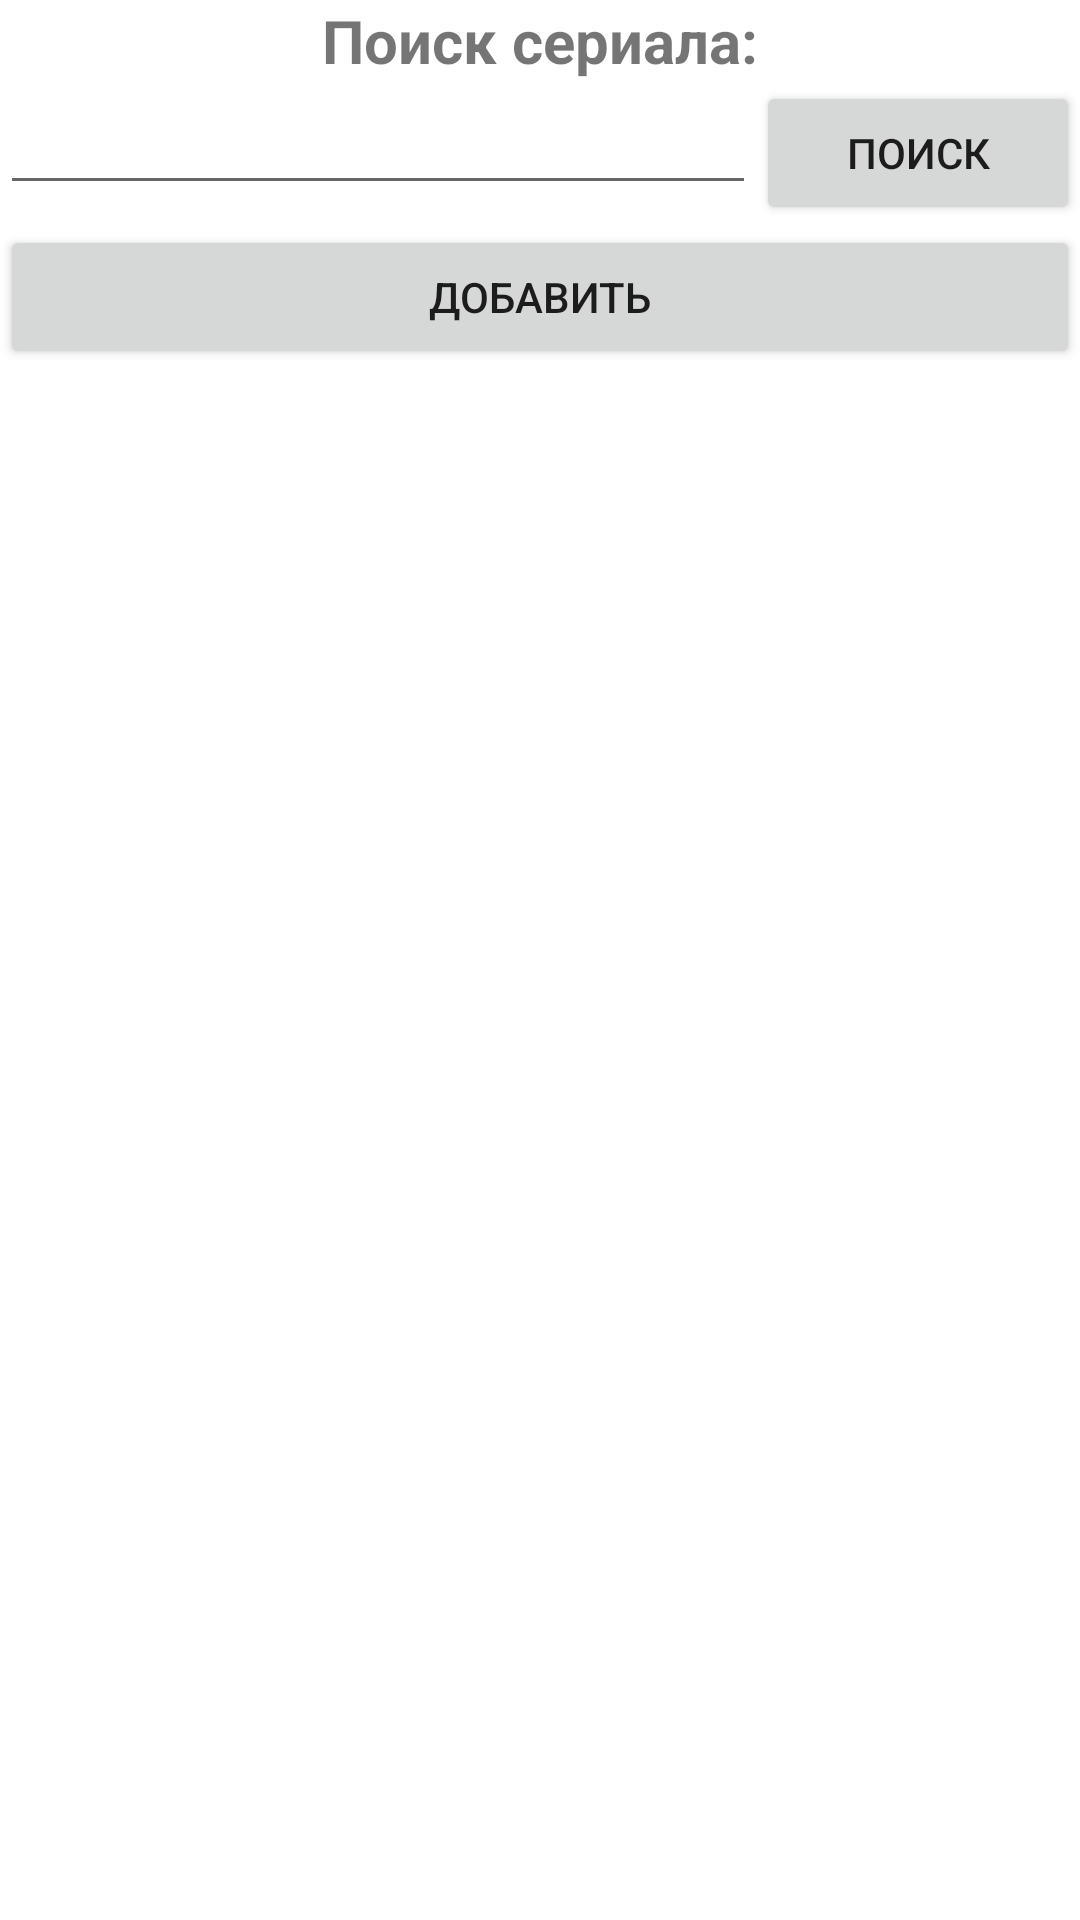

This screen was rendered from an Android layout file. Write that file and the resources it references.
<!-- AndroidManifest.xml: application theme Theme.SeriesOrganizer -->
<!-- res/layout/activity_add.xml -->
<?xml version="1.0" encoding="utf-8"?>
<androidx.constraintlayout.widget.ConstraintLayout xmlns:android="http://schemas.android.com/apk/res/android"
    xmlns:app="http://schemas.android.com/apk/res-auto"
    xmlns:tools="http://schemas.android.com/tools"
    android:layout_width="match_parent"
    android:layout_height="match_parent"
    tools:context=".activities.CActivityAdd">
    <LinearLayout
        android:layout_width="match_parent"
        android:layout_height="wrap_content"
        android:orientation="vertical">
        <TextView
            android:id="@+id/tvSearchLabel"
            android:layout_width="match_parent"
            android:layout_height="wrap_content"
            android:text="Поиск сериала:"
            android:textStyle="bold"
            android:textSize="20dp"
            android:textAlignment="center"
            tools:layout_editor_absoluteX="94dp"
            tools:layout_editor_absoluteY="20dp" />
        <LinearLayout
            android:layout_width="match_parent"
            android:layout_height="wrap_content"
            android:orientation="horizontal">

            <EditText
                android:id="@+id/etSeriesToSearch"
                android:layout_width="0dp"
                android:layout_height="wrap_content"
                android:layout_weight="0.7"
                android:ems="10"
                android:inputType="textPersonName"
                android:text="" />

            <Button
                android:id="@+id/btnSearch"
                android:layout_height="wrap_content"
                android:text="Поиск"
                android:layout_width="0dp"
                android:layout_weight="0.3" />

        </LinearLayout>
        <TableRow
            android:layout_width="match_parent"
            android:layout_height="wrap_content"
            tools:layout_editor_absoluteX="1dp"
            tools:layout_editor_absoluteY="76dp" >

        </TableRow>
        <Button
            android:id="@+id/btnAddNewTvSeries"
            android:layout_width="match_parent"
            android:layout_height="match_parent"
            android:text="Добавить" />
    </LinearLayout>




</androidx.constraintlayout.widget.ConstraintLayout>
<!-- resources referenced by this layout -->
<resources>
  <style name="Theme.SeriesOrganizer" parent="Theme.MaterialComponents.DayNight.DarkActionBar">
          
          <item name="colorPrimary">@color/purple_500</item>
          <item name="colorPrimaryVariant">@color/purple_700</item>
          <item name="colorOnPrimary">@color/white</item>
          
          <item name="colorSecondary">@color/teal_200</item>
          <item name="colorSecondaryVariant">@color/teal_700</item>
          <item name="colorOnSecondary">@color/black</item>
          
          <item name="android:statusBarColor" tools:targetApi="l">?attr/colorPrimaryVariant</item>
          
      </style>
  <!-- not gathered from this repository: default colours our renderer supplied (Android Studio template values) -->
  <color name="purple_500">#FF6200EE</color>
  <color name="purple_700">#FF3700B3</color>
  <color name="teal_200">#FF03DAC5</color>
  <color name="teal_700">#FF018786</color>
  <color name="black">#FF000000</color>
  <color name="white">#FFFFFFFF</color>
</resources>
